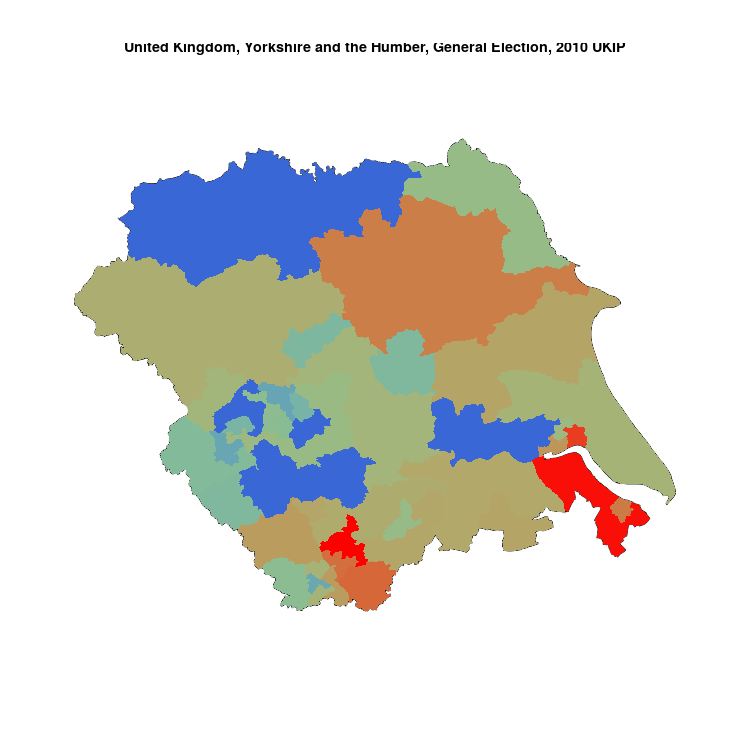

The table this chart was drawn from, first rows:
, N, UKIP, sample
Wentworth & Dearne, 72586, 3418, 0.04709
Cleethorpes, 70214, 3194, 0.04549
Hull East, 67530, 2745, 0.04065
Rother Valley, 72847, 2613, 0.03587
Rotherham, 63563, 2220, 0.03493
Great Grimsby, 61229, 2043, 0.03337
Thirsk & Malton, 76416, 2502, 0.03274
Hull West & Hessle, 57264, 1688, 0.02948
Penistone & Stocksbridge, 68480, 1936, 0.02827
Sheffield South East, 67068, 1889, 0.02817
Yorkshire East, 80105, 2142, 0.02674
Scunthorpe, 63089, 1686, 0.02672
Barnsley Central, 65543, 1727, 0.02635
Don Valley, 72597, 1904, 0.02623
Brigg & Goole, 67345, 1749, 0.02597
Barnsley East, 68435, 1731, 0.02529
Doncaster North, 71681, 1797, 0.02507
Skipton & Ripon, 77381, 1909, 0.02467
Sheffield Brightside & Hillsborough, 67740, 1596, 0.02356
Sheffield Heeley, 65571, 1530, 0.02333
Beverley & Holderness, 79318, 1845, 0.02326
Selby & Ainsty, 72804, 1635, 0.02246
Keighley, 65893, 1470, 0.02231
Hull North, 64082, 1358, 0.02119
Bradford South, 63580, 1339, 0.02106
Elmet & Rothwell, 77724, 1593, 0.0205
Morley & Outwood, 74891, 1506, 0.02011
Scarborough & Whitby, 75470, 1484, 0.01966
Doncaster Central, 72985, 1421, 0.01947
Pudsey, 69257, 1221, 0.01763
Sheffield Hallam, 68798, 1195, 0.01737
Leeds West, 67453, 1140, 0.0169
Calder Valley, 76903, 1173, 0.01525
Colne Valley, 80060, 1163, 0.01453
York Outer, 75939, 1100, 0.01449
York Central, 76439, 1100, 0.01439
Harrogate & Knaresborough, 74760, 1056, 0.01413
Bradford West, 62519, 812, 0.01299
Leeds North East, 67899, 842, 0.0124
Sheffield Central, 67554, 652, 0.009652
Halifax, 70380, 654, 0.009292
Leeds North West, 65399, 600, 0.009174
Batley & Spen, 76738, 0, 0
Bradford East, 65116, 0, 0
Dewsbury, 78910, 0, 0
Haltemprice & Howden, 70254, 0, 0
Hemsworth, 75542, 0, 0
Huddersfield, 66318, 0, 0
Leeds Central, 81266, 0, 0
Leeds East, 64698, 0, 0
Normanton, Pontefract & Castleford, 82336, 0, 0
Richmond (Yorks), 80563, 0, 0
Shipley, 67689, 0, 0
Wakefield, 70812, 0, 0
